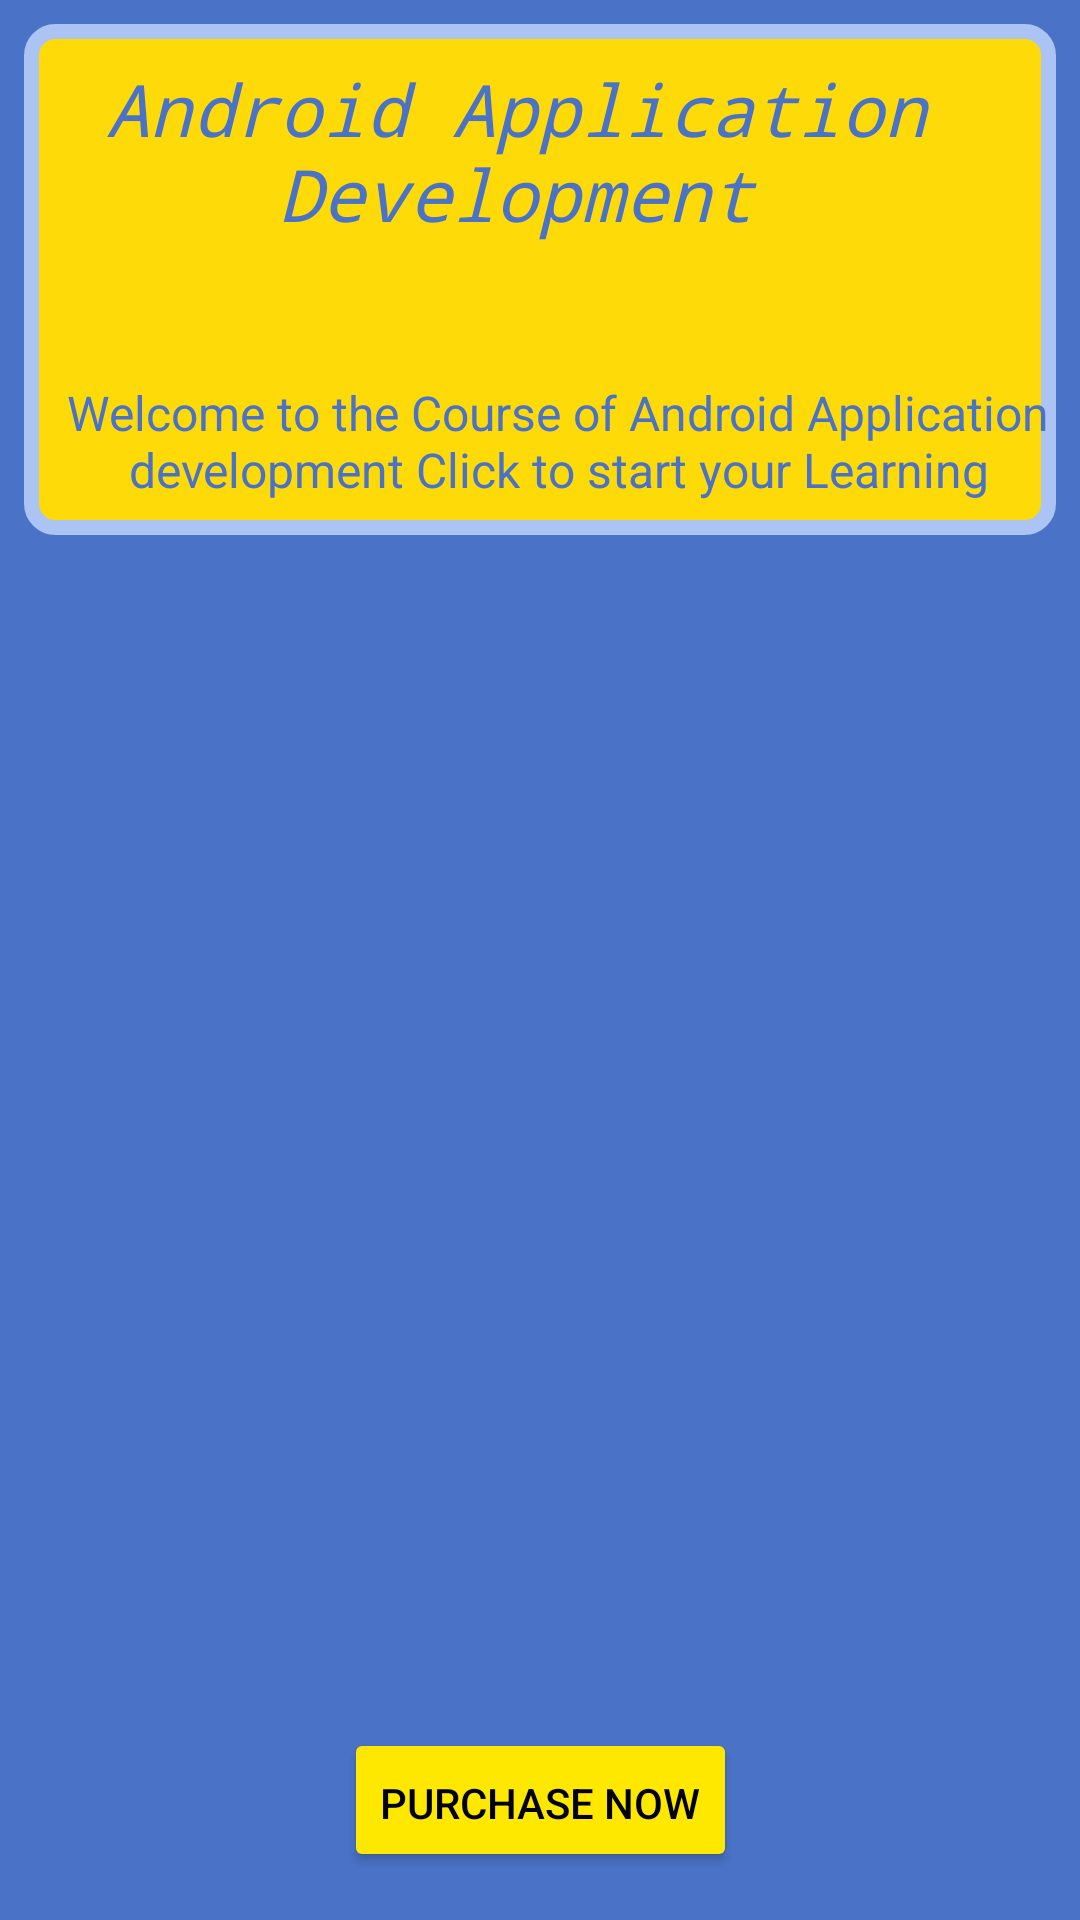

The Android layout XML behind this screen, and the referenced resources:
<!-- AndroidManifest.xml: application theme Theme.DemoApp -->
<!-- res/layout/activity_android.xml -->
<?xml version="1.0" encoding="utf-8"?>
<androidx.constraintlayout.widget.ConstraintLayout
    xmlns:android="http://schemas.android.com/apk/res/android"
    xmlns:app="http://schemas.android.com/apk/res-auto"
    xmlns:tools="http://schemas.android.com/tools"
    android:id="@+id/main"
    android:layout_width="match_parent"
    android:layout_height="match_parent"
    android:background="@color/navyBlue"
    tools:context="Project1.AndroidActivity">

    <ScrollView
        android:id="@+id/scrollView"
        android:layout_width="0dp"
        android:layout_height="0dp"
        app:layout_constraintTop_toTopOf="parent"
        app:layout_constraintBottom_toTopOf="@+id/btnCall"
        app:layout_constraintStart_toStartOf="parent"
        app:layout_constraintEnd_toEndOf="parent">

        <LinearLayout
            android:id="@+id/linearLay1"
            android:layout_width="match_parent"
            android:layout_height="wrap_content"
            android:layout_margin="8dp"
            android:background="@drawable/outline"
            android:gravity="start"
            android:orientation="vertical">

            <TextView
                android:id="@+id/textView"
                style="@style/MaterialAlertDialog.Material3.Title.Icon"
                android:layout_width="match_parent"
                android:layout_height="wrap_content"
                android:fontFamily="monospace"
                android:gravity="center"
                android:paddingTop="12dp"
                android:text="Android Application Development"
                android:textColor="@color/navyBlue"
                android:textSize="24dp"
                android:textStyle="italic" />

            <androidx.cardview.widget.CardView
                android:id="@+id/ClickAnd"
                android:layout_width="wrap_content"
                android:layout_height="wrap_content"
                android:layout_margin="23dp"
                android:background="@drawable/old_engro_black_small"
                app:cardBackgroundColor="@color/grey"
                app:cardCornerRadius="@android:dimen/app_icon_size">

                <ImageView
                    android:id="@+id/ClickAndroid"
                    android:layout_width="wrap_content"
                    android:layout_height="wrap_content"
                    android:src="@drawable/elearning" />

            </androidx.cardview.widget.CardView>

            <TextView
                android:id="@+id/txtAnd"
                android:layout_width="match_parent"
                android:layout_height="wrap_content"
                android:layout_marginBottom="11dp"
                android:textSize="16dp"
                android:textColor="@color/navyBlue"
                android:layout_marginStart="12dp"
                android:gravity="center"
                android:text="@string/Android" />

        </LinearLayout>
    </ScrollView>

    <Button
        android:id="@+id/btnCall"
        android:layout_width="wrap_content"
        android:layout_height="wrap_content"
        app:layout_constraintBottom_toBottomOf="parent"
        app:layout_constraintStart_toStartOf="parent"
        app:layout_constraintEnd_toEndOf="parent"
        android:paddingTop="12dp"
        android:layout_margin="16dp"
        android:backgroundTint="@color/yellow"
        android:text="Purchase Now"
        android:textColor="@color/black"
        android:visibility="visible" />

</androidx.constraintlayout.widget.ConstraintLayout>
<!-- resources referenced by this layout -->
<resources>
  <color name="black">#FF000000</color>
  <color name="grey">#FFF7F7</color>
  <color name="navyBlue">#4A73C7</color>
  <color name="yellow">#FFE800</color>
  <!-- drawable old_engro_black_small: png bitmap (drawable, 27983 bytes) -->
  <!-- drawable outline (drawable) -->
  <?xml version="1.0" encoding="utf-8"?>
  <shape xmlns:android="http://schemas.android.com/apk/res/android"
  android:shape="rectangle">
  <solid android:color="#FFDA09" /> 
  <stroke
      android:width="5dp"
      android:color="#ACC4F3" /> 
  <corners android:radius="8dp" /> 
  </shape>
  <string name="Android">Welcome to the Course of Android Application development Click to start your Learning"</string>
  <style name="Theme.DemoApp" parent="Base.Theme.DemoApp" />
  <style name="Base.Theme.DemoApp" parent="Theme.Material3.Light.NoActionBar">
          android:theme="@style/Theme.AppCompat.Light.NoActionBar"
          ...&gt;
          
          
      </style>
</resources>
